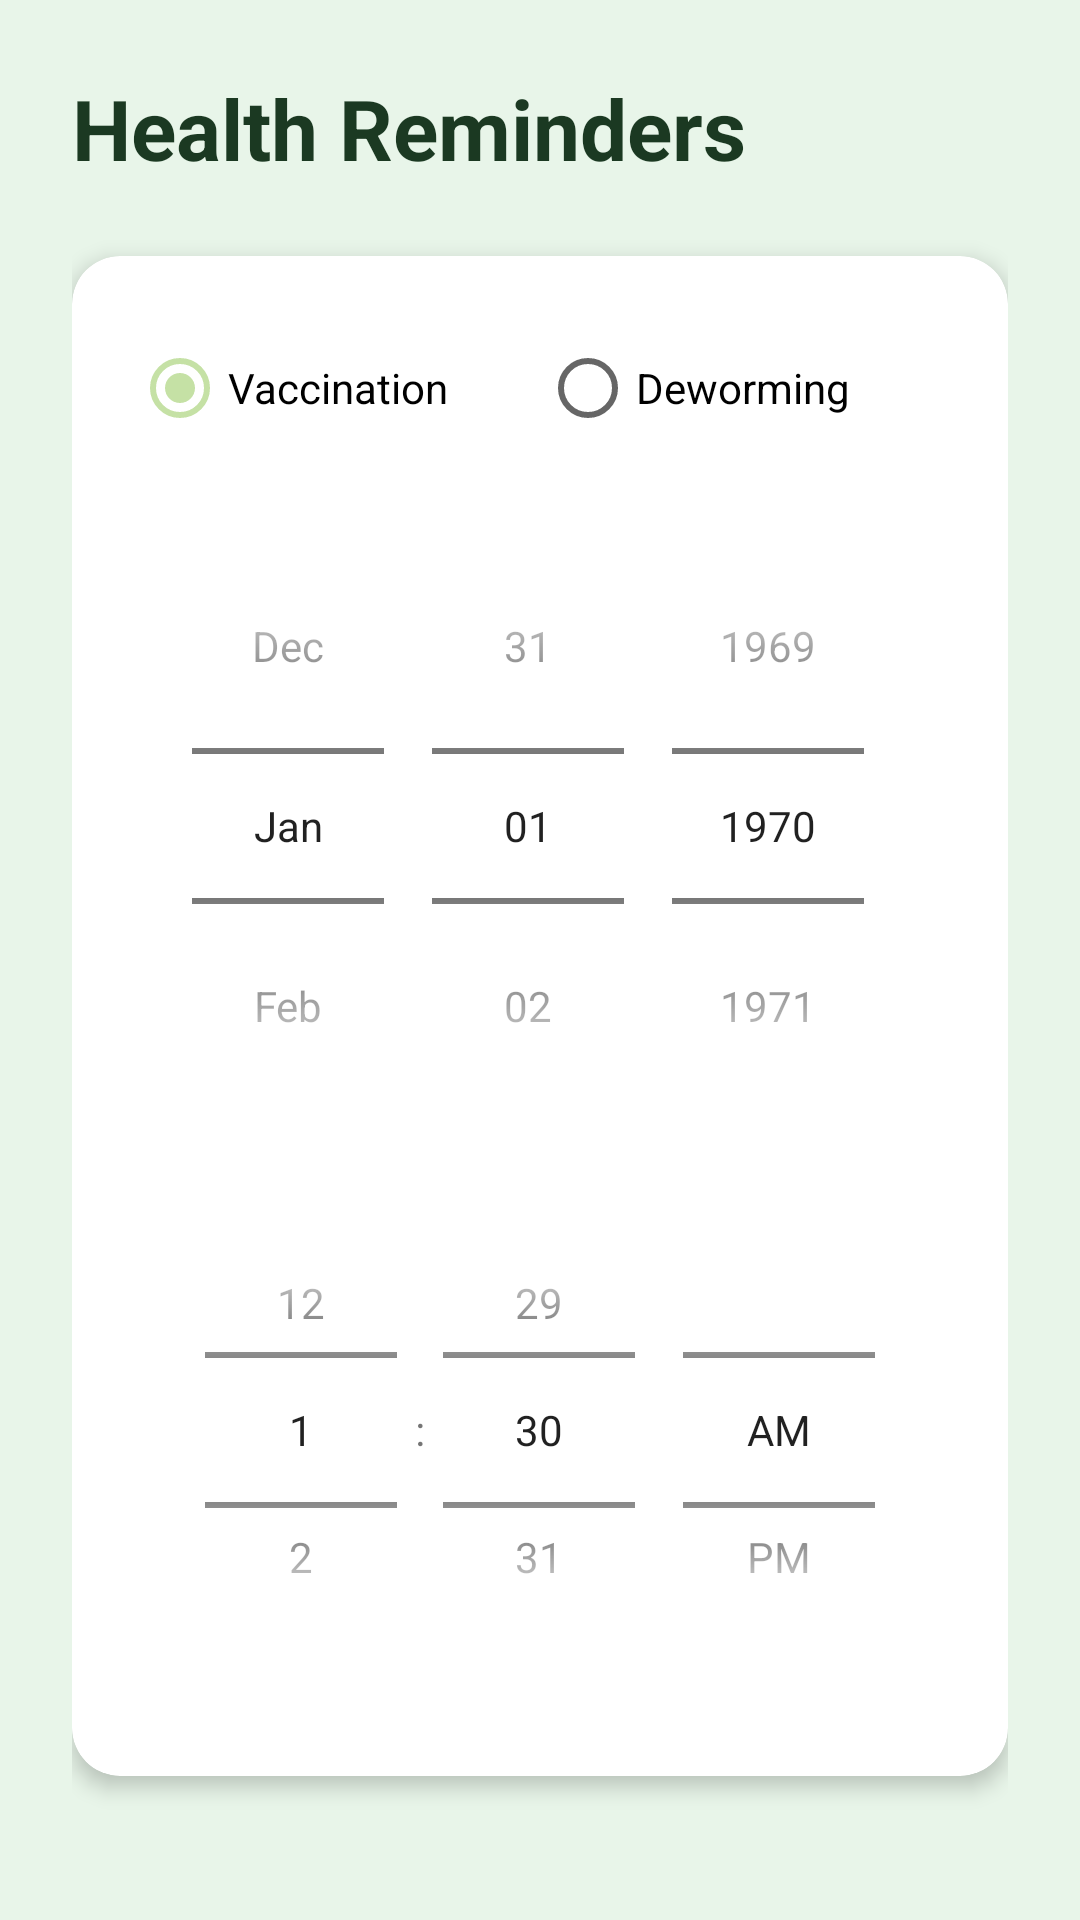

Produce the Android XML layout that renders to this screen, including the resource entries it uses.
<!-- AndroidManifest.xml: application theme Theme.PashuAahar -->
<!-- res/layout/activity_reminders.xml -->
<?xml version="1.0" encoding="utf-8"?>

<LinearLayout xmlns:android="http://schemas.android.com/apk/res/android"
    xmlns:app="http://schemas.android.com/apk/res-auto"
    android:layout_width="match_parent"
    android:layout_height="match_parent"
    android:orientation="vertical"
    android:background="@color/primary_light"
    android:padding="24dp">

    <TextView
        android:layout_width="wrap_content"
        android:layout_height="wrap_content"
        android:text="@string/reminders"
        android:textSize="28sp"
        android:textStyle="bold"
        android:textColor="@color/primary_dark"
        android:layout_marginBottom="24dp"/>

    <androidx.cardview.widget.CardView
        android:layout_width="match_parent"
        android:layout_height="wrap_content"
        app:cardCornerRadius="16dp"
        app:cardElevation="4dp"
        android:layout_marginBottom="24dp">

        <LinearLayout
            android:layout_width="match_parent"
            android:layout_height="wrap_content"
            android:orientation="vertical"
            android:padding="20dp">

            <RadioGroup
                android:id="@+id/reminderTypeGroup"
                android:layout_width="match_parent"
                android:layout_height="wrap_content"
                android:orientation="horizontal"
                android:layout_marginBottom="16dp">

                <RadioButton
                    android:id="@+id/radioVaccination"
                    android:layout_width="0dp"
                    android:layout_height="wrap_content"
                    android:layout_weight="1"
                    android:text="@string/vaccination"
                    android:checked="true"/>

                <RadioButton
                    android:id="@+id/radioDeworming"
                    android:layout_width="0dp"
                    android:layout_height="wrap_content"
                    android:layout_weight="1"
                    android:text="@string/deworming"/>
            </RadioGroup>

            <DatePicker
                android:id="@+id/datePicker"
                android:layout_width="match_parent"
                android:layout_height="wrap_content"
                android:calendarViewShown="false"
                android:datePickerMode="spinner"
                android:layout_marginBottom="16dp"/>

            <TimePicker
                android:id="@+id/timePicker"
                android:layout_width="match_parent"
                android:layout_height="wrap_content"
                android:timePickerMode="spinner"
                android:layout_marginBottom="16dp"/>

        </LinearLayout>
    </androidx.cardview.widget.CardView>

    <Button
        android:id="@+id/setReminderBtn"
        android:layout_width="match_parent"
        android:layout_height="56dp"
        android:text="@string/set_reminder"
        android:backgroundTint="@color/green_action"
        android:textColor="@color/white"
        app:cornerRadius="12dp"/>

</LinearLayout>
<!-- resources referenced by this layout -->
<resources>
  <color name="green_action">#388E3C</color>
  <color name="primary_dark">#1B3922</color>
  <color name="primary_light">#E8F5E9</color>
  <color name="white">#FFFFFF</color>
  <string name="deworming">Deworming</string>
  <string name="reminders">Health Reminders</string>
  <string name="set_reminder">Set Reminder</string>
  <string name="vaccination">Vaccination</string>
  <style name="Theme.PashuAahar" parent="Theme.MaterialComponents.Light.NoActionBar">
          <item name="colorPrimary">@color/primary_dark</item>
          <item name="colorPrimaryVariant">#001400</item>
          <item name="colorOnPrimary">@color/white</item>
          <item name="colorSecondary">@color/accent_lime</item>
          <item name="colorSecondaryVariant">#94af76</item>
          <item name="colorOnSecondary">@color/black</item>
          <item name="android:statusBarColor">@color/primary_dark</item>
          <item name="android:windowBackground">@color/white</item>
      </style>
  <color name="accent_lime">#C5E1A5</color>
  <color name="black">#000000</color>
</resources>
